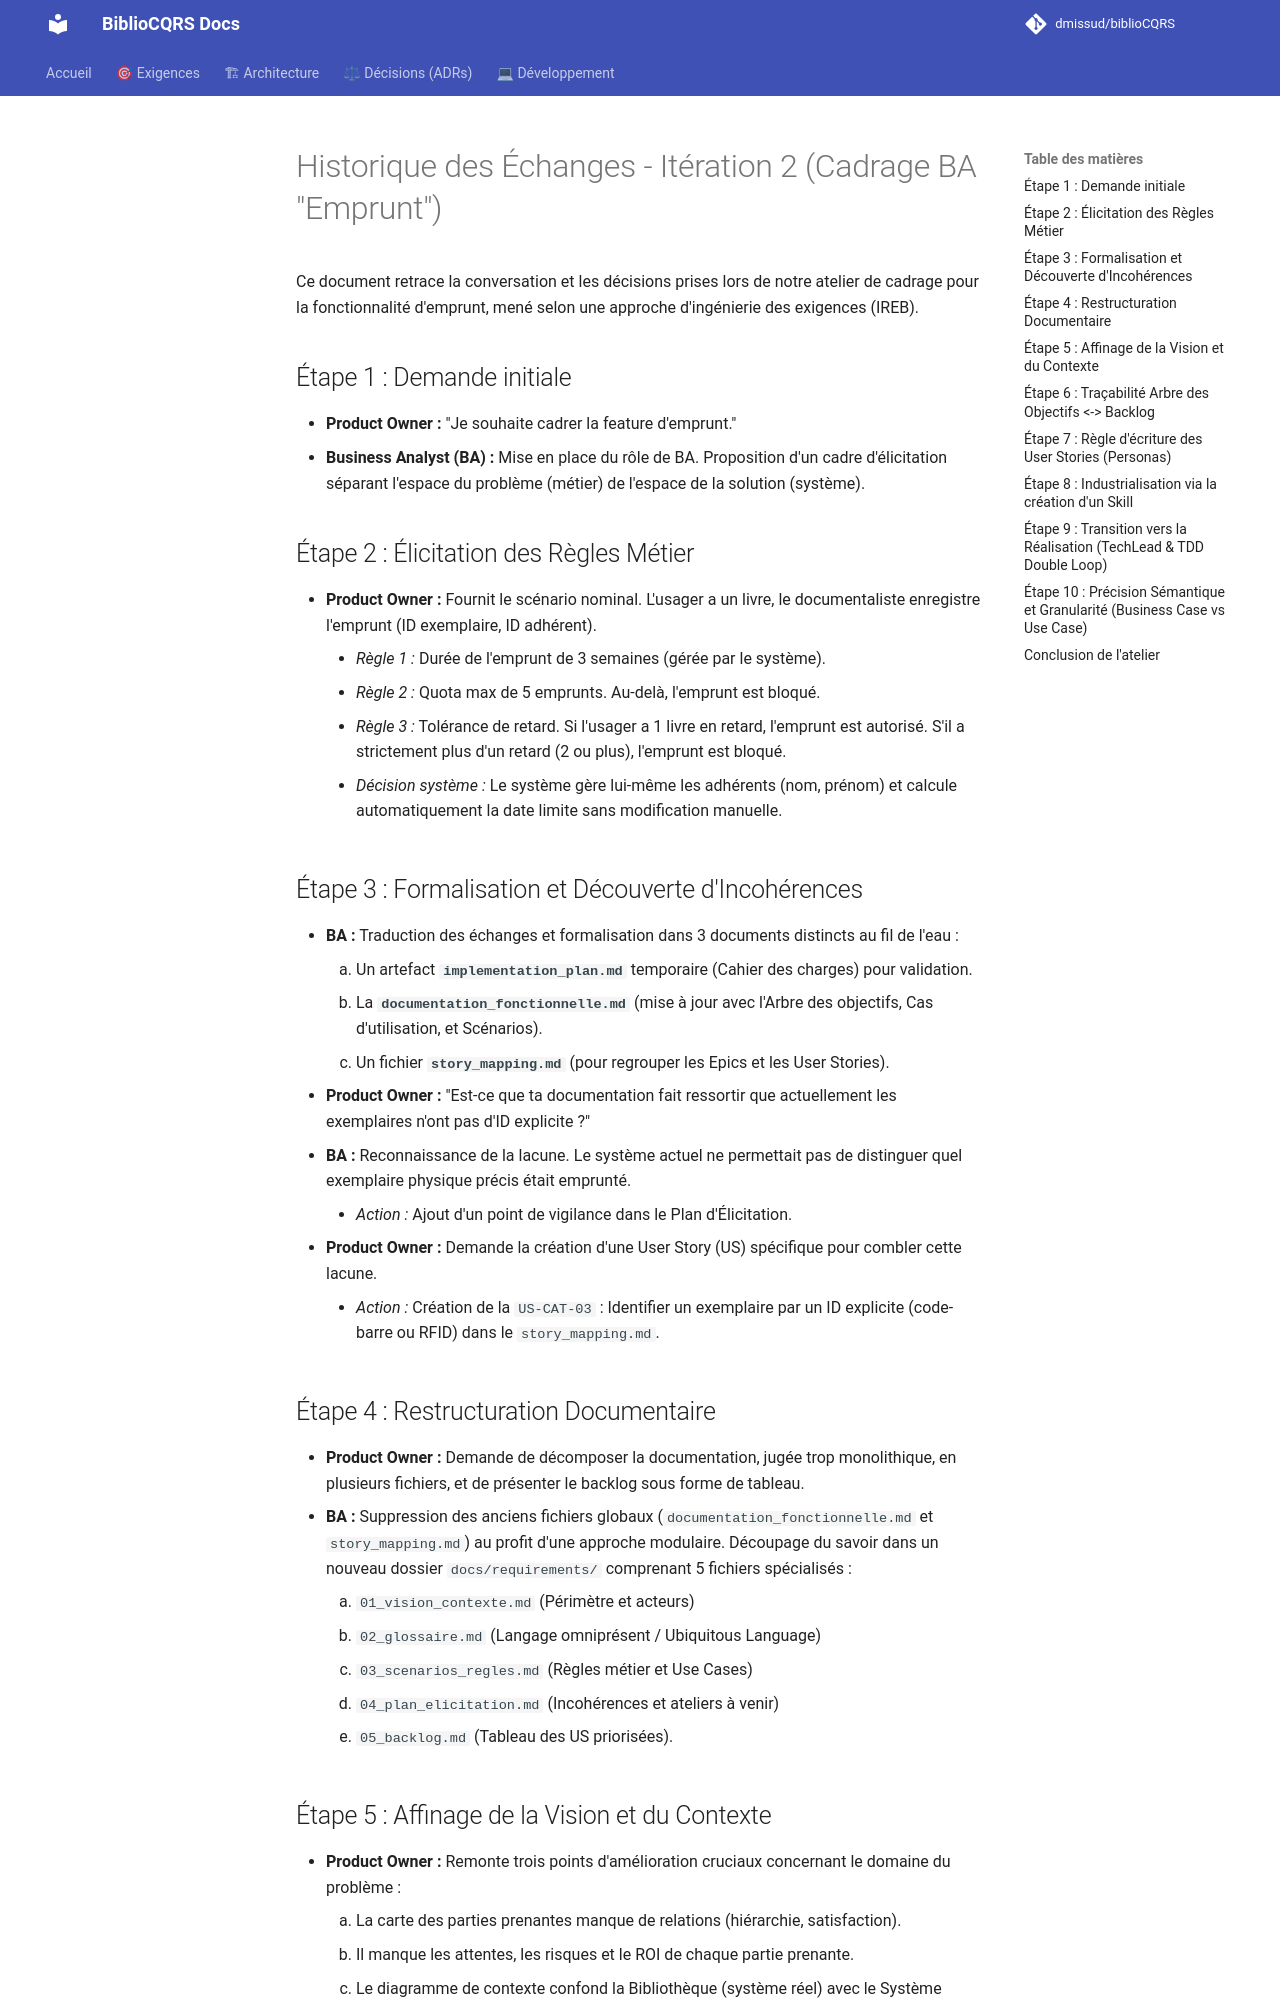

repository: dmissud/biblioCQRS · page: works/It2/historique_echanges_ba/index.html · generator: mkdocs

# Historique des Échanges - Itération 2 (Cadrage BA "Emprunt")

Ce document retrace la conversation et les décisions prises lors de notre atelier de cadrage pour la fonctionnalité
d'emprunt, mené selon une approche d'ingénierie des exigences (IREB).

## Étape 1 : Demande initiale

* **Product Owner :** "Je souhaite cadrer la feature d'emprunt."
* **Business Analyst (BA) :** Mise en place du rôle de BA. Proposition d'un cadre d'élicitation séparant l'espace du
  problème (métier) de l'espace de la solution (système).

## Étape 2 : Élicitation des Règles Métier

* **Product Owner :** Fournit le scénario nominal. L'usager a un livre, le documentaliste enregistre l'emprunt (ID
  exemplaire, ID adhérent).
    * *Règle 1 :* Durée de l'emprunt de 3 semaines (gérée par le système).
    * *Règle 2 :* Quota max de 5 emprunts. Au-delà, l'emprunt est bloqué.
    * *Règle 3 :* Tolérance de retard. Si l'usager a 1 livre en retard, l'emprunt est autorisé. S'il a strictement plus
      d'un retard (2 ou plus), l'emprunt est bloqué.
    * *Décision système :* Le système gère lui-même les adhérents (nom, prénom) et calcule automatiquement la date
      limite sans modification manuelle.

## Étape 3 : Formalisation et Découverte d'Incohérences

* **BA :** Traduction des échanges et formalisation dans 3 documents distincts au fil de l'eau :
    1. Un artefact **`implementation_plan.md`** temporaire (Cahier des charges) pour validation.
    2. La **`documentation_fonctionnelle.md`** (mise à jour avec l'Arbre des objectifs, Cas d'utilisation, et
       Scénarios).
    3. Un fichier **`story_mapping.md`** (pour regrouper les Epics et les User Stories).
* **Product Owner :** "Est-ce que ta documentation fait ressortir que actuellement les exemplaires n'ont pas d'ID
  explicite ?"
* **BA :** Reconnaissance de la lacune. Le système actuel ne permettait pas de distinguer quel exemplaire physique
  précis était emprunté.
    * *Action :* Ajout d'un point de vigilance dans le Plan d'Élicitation.
* **Product Owner :** Demande la création d'une User Story (US) spécifique pour combler cette lacune.
    * *Action :* Création de la `US-CAT-03` : Identifier un exemplaire par un ID explicite (code-barre ou RFID) dans le
      `story_mapping.md`.

## Étape 4 : Restructuration Documentaire

* **Product Owner :** Demande de décomposer la documentation, jugée trop monolithique, en plusieurs fichiers, et de
  présenter le backlog sous forme de tableau.
* **BA :** Suppression des anciens fichiers globaux (`documentation_fonctionnelle.md` et `story_mapping.md`) au profit
  d'une approche modulaire. Découpage du savoir dans un nouveau dossier `docs/requirements/` comprenant 5 fichiers
  spécialisés :
    1. `01_vision_contexte.md` (Périmètre et acteurs)
    2. `02_glossaire.md` (Langage omniprésent / Ubiquitous Language)
    3. `03_scenarios_regles.md` (Règles métier et Use Cases)
    4. `04_plan_elicitation.md` (Incohérences et ateliers à venir)
    5. `05_backlog.md` (Tableau des US priorisées).
